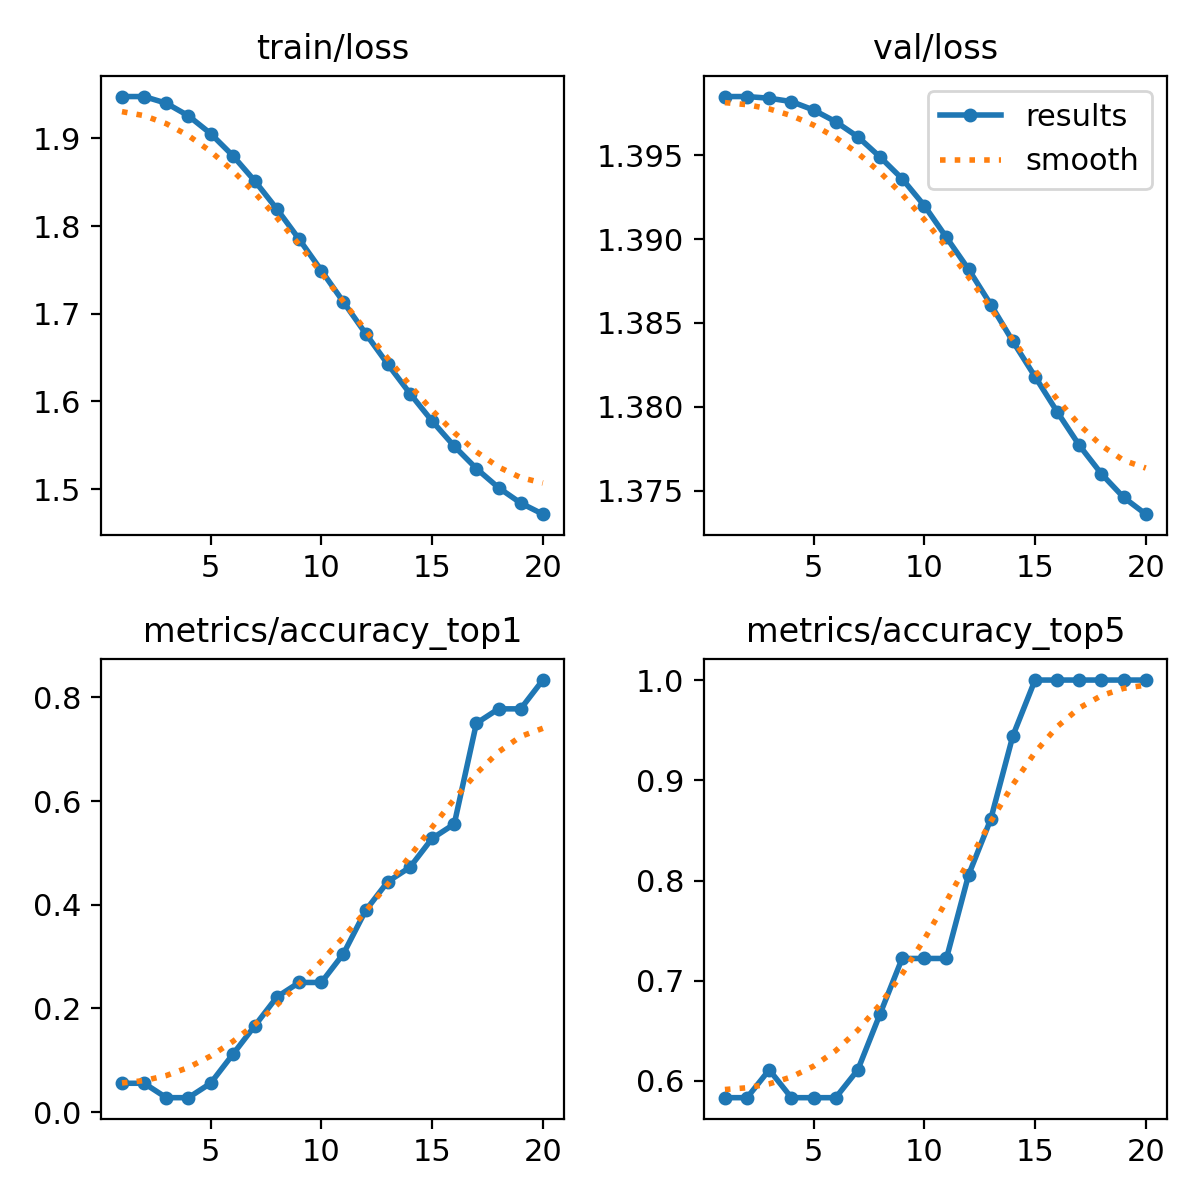

Values plotted in this chart, from the file beside it:
epoch, train/loss, metrics/accuracy_top1, metrics/accuracy_top5, val/loss, lr/pg0, lr/pg1, lr/pg2
1, 1.948, 0.05556, 0.5833, 1.399, 0, 0, 0
2, 1.948, 0.05556, 0.5833, 1.399, 6.7866e-06, 6.7866e-06, 6.7866e-06
3, 1.94, 0.02778, 0.6111, 1.398, 1.2866e-05, 1.2866e-05, 1.2866e-05
4, 1.926, 0.02778, 0.5833, 1.398, 1.8239e-05, 1.8239e-05, 1.8239e-05
5, 1.905, 0.05556, 0.5833, 1.398, 2.2905e-05, 2.2905e-05, 2.2905e-05
6, 1.88, 0.1111, 0.5833, 1.397, 2.6864e-05, 2.6864e-05, 2.6864e-05
7, 1.851, 0.1667, 0.6111, 1.396, 3.0117e-05, 3.0117e-05, 3.0117e-05
8, 1.819, 0.2222, 0.6667, 1.395, 3.2662e-05, 3.2662e-05, 3.2662e-05
9, 1.785, 0.25, 0.7222, 1.394, 3.45e-05, 3.45e-05, 3.45e-05
10, 1.749, 0.25, 0.7222, 1.392, 3.5632e-05, 3.5632e-05, 3.5632e-05
11, 1.713, 0.3056, 0.7222, 1.39, 3.6057e-05, 3.6057e-05, 3.6057e-05
12, 1.677, 0.3889, 0.8056, 1.388, 3.5775e-05, 3.5775e-05, 3.5775e-05
13, 1.642, 0.4444, 0.8611, 1.386, 3.4786e-05, 3.4786e-05, 3.4786e-05
14, 1.609, 0.4722, 0.9444, 1.384, 3.309e-05, 3.309e-05, 3.309e-05
15, 1.578, 0.5278, 1, 1.382, 3.0688e-05, 3.0688e-05, 3.0688e-05
16, 1.549, 0.5556, 1, 1.38, 2.7578e-05, 2.7578e-05, 2.7578e-05
17, 1.523, 0.75, 1, 1.378, 2.3762e-05, 2.3762e-05, 2.3762e-05
18, 1.502, 0.7778, 1, 1.376, 1.9239e-05, 1.9239e-05, 1.9239e-05
19, 1.484, 0.7778, 1, 1.375, 1.4009e-05, 1.4009e-05, 1.4009e-05
20, 1.471, 0.8333, 1, 1.374, 8.0718e-06, 8.0718e-06, 8.0718e-06
